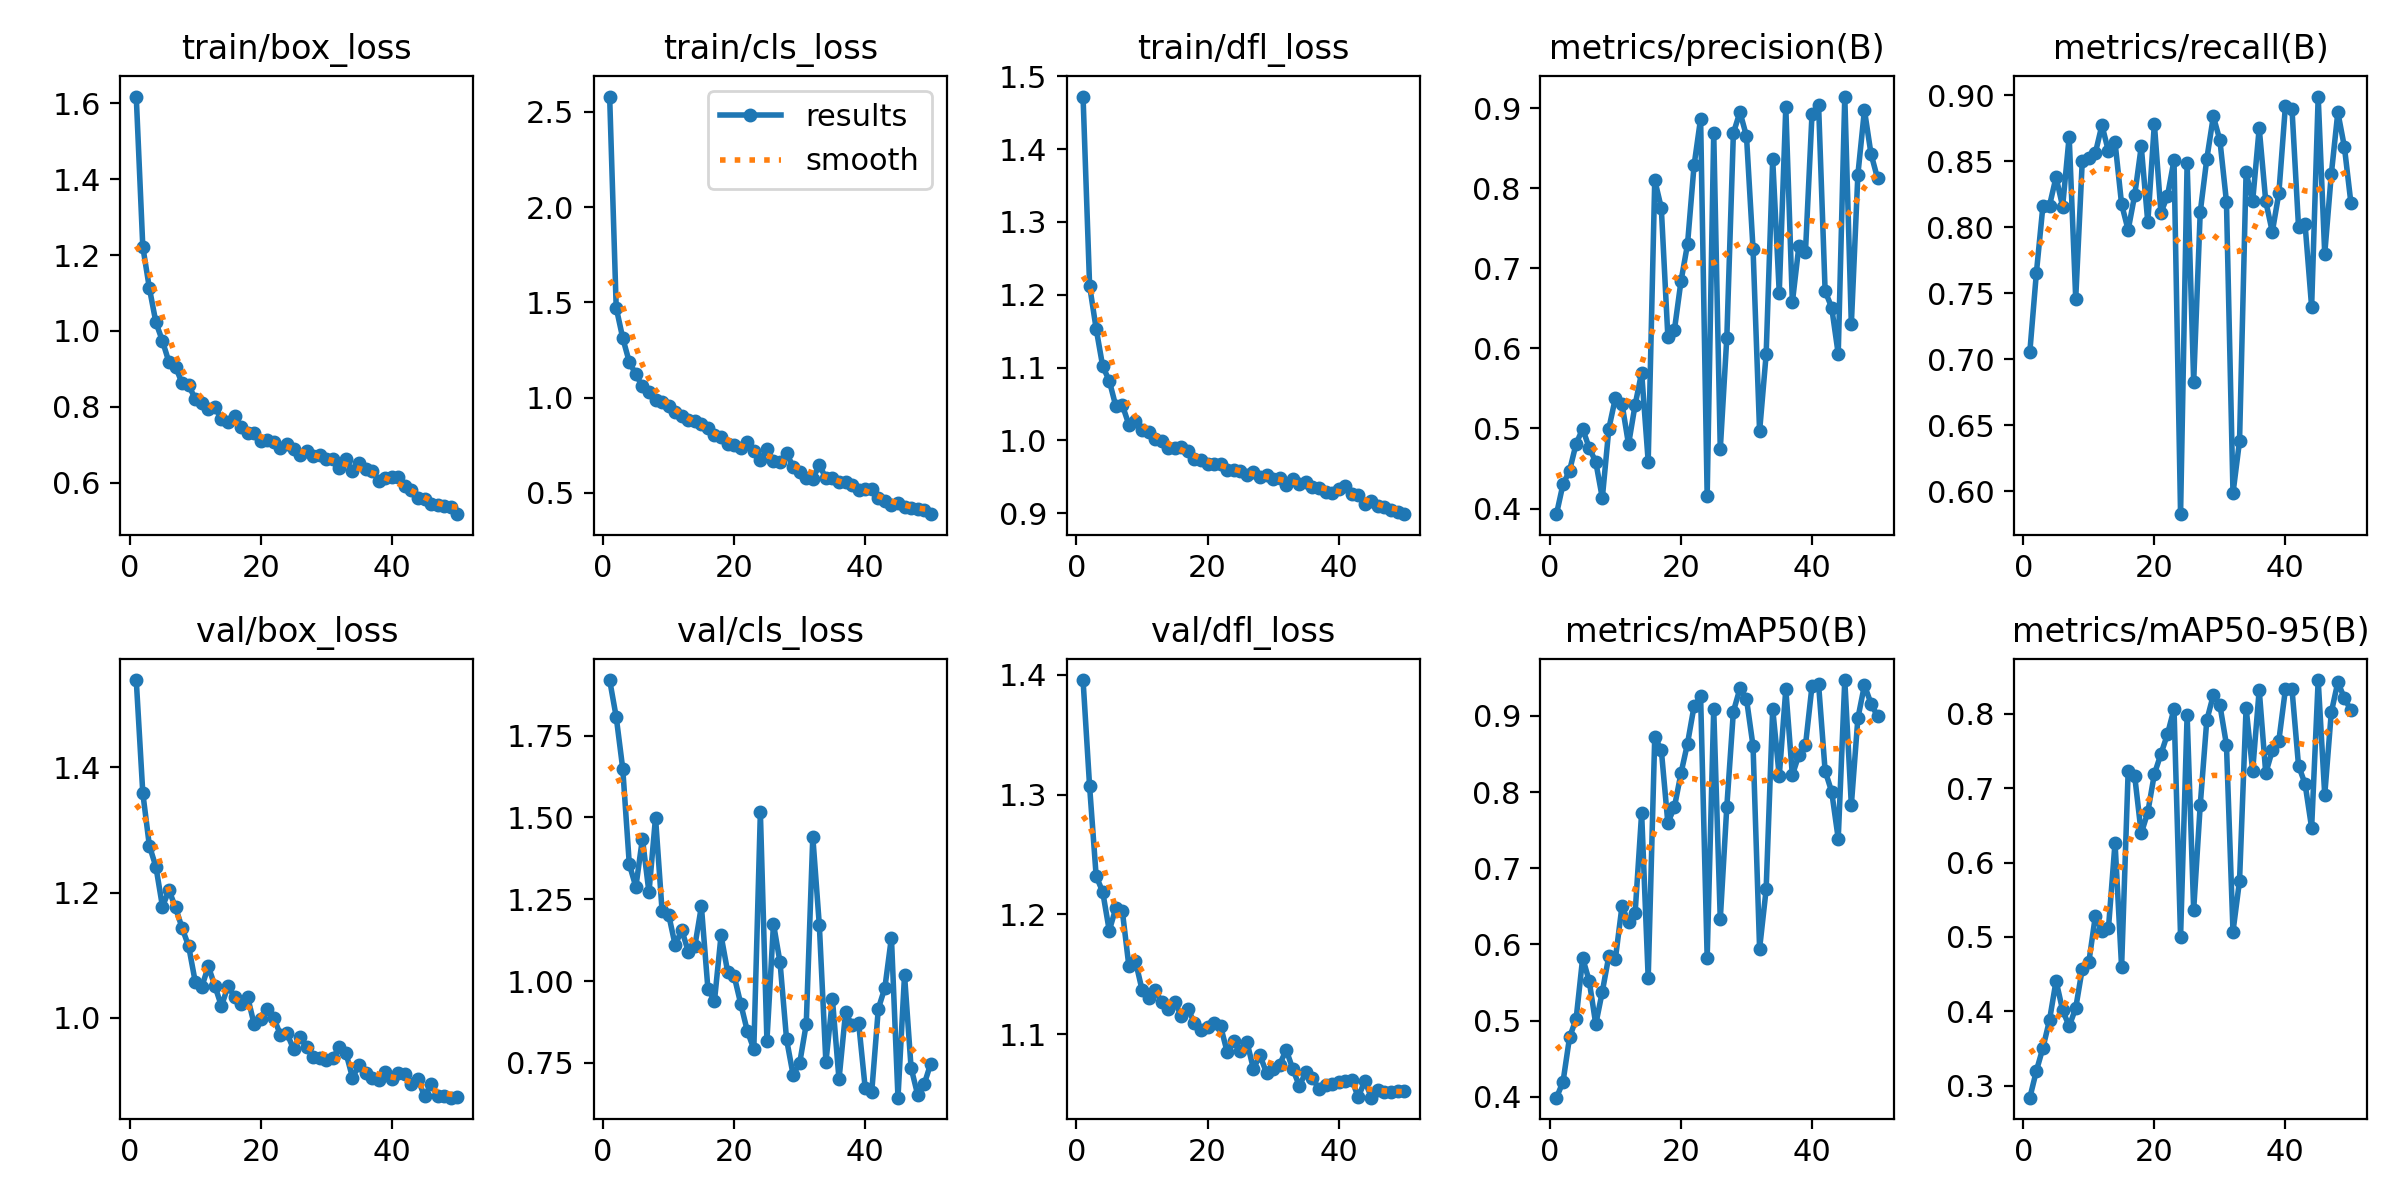

The table this chart was drawn from, first rows:
epoch, time, train/box_loss, train/cls_loss, train/dfl_loss, metrics/precision(B), metrics/recall(B), metrics/mAP50(B), metrics/mAP50-95(B), val/box_loss, val/cls_loss, val/dfl_loss, lr/pg0, lr/pg1, lr/pg2
1, 40.65, 1.618, 2.58, 1.472, 0.3929, 0.7058, 0.3989, 0.2839, 1.54, 1.92, 1.396, 0.0003307, 0.0003307, 0.0003307
2, 77.71, 1.222, 1.472, 1.212, 0.4303, 0.7657, 0.4195, 0.3201, 1.359, 1.807, 1.307, 0.0006509, 0.0006509, 0.0006509
3, 113.1, 1.113, 1.312, 1.153, 0.4472, 0.8165, 0.4781, 0.3511, 1.275, 1.649, 1.232, 0.0009579, 0.0009579, 0.0009579
4, 145.3, 1.023, 1.187, 1.102, 0.4809, 0.8165, 0.5021, 0.3882, 1.241, 1.357, 1.219, 0.0009406, 0.0009406, 0.0009406
5, 174.3, 0.9736, 1.122, 1.082, 0.4995, 0.838, 0.5821, 0.441, 1.178, 1.288, 1.187, 0.0009208, 0.0009208, 0.0009208
6, 196.6, 0.9173, 1.059, 1.047, 0.4757, 0.8157, 0.5521, 0.4017, 1.203, 1.435, 1.205, 0.000901, 0.000901, 0.000901
7, 218.7, 0.9056, 1.03, 1.048, 0.4582, 0.8687, 0.4952, 0.3799, 1.176, 1.271, 1.203, 0.0008812, 0.0008812, 0.0008812
8, 241.2, 0.8619, 0.9879, 1.021, 0.4132, 0.7461, 0.5382, 0.4045, 1.143, 1.5, 1.157, 0.0008614, 0.0008614, 0.0008614
9, 263.5, 0.8568, 0.9762, 1.027, 0.4999, 0.8504, 0.585, 0.4573, 1.114, 1.215, 1.161, 0.0008416, 0.0008416, 0.0008416
10, 285.7, 0.8211, 0.9579, 1.014, 0.5383, 0.8523, 0.5815, 0.4661, 1.058, 1.204, 1.137, 0.0008218, 0.0008218, 0.0008218
11, 307.8, 0.8095, 0.925, 1.012, 0.5311, 0.8564, 0.6502, 0.5284, 1.049, 1.11, 1.131, 0.000802, 0.000802, 0.000802
12, 330.1, 0.7933, 0.906, 1.002, 0.4801, 0.8774, 0.6296, 0.5081, 1.082, 1.156, 1.137, 0.0007822, 0.0007822, 0.0007822
13, 352.3, 0.7988, 0.8807, 0.9993, 0.5293, 0.8575, 0.6408, 0.5121, 1.051, 1.09, 1.127, 0.0007624, 0.0007624, 0.0007624
14, 374.6, 0.7676, 0.875, 0.9901, 0.5698, 0.8644, 0.7726, 0.6268, 1.019, 1.107, 1.121, 0.0007426, 0.0007426, 0.0007426
15, 396.8, 0.7604, 0.8616, 0.9894, 0.4587, 0.8175, 0.5557, 0.4597, 1.05, 1.229, 1.127, 0.0007228, 0.0007228, 0.0007228
16, 419.1, 0.7745, 0.8398, 0.9917, 0.8103, 0.798, 0.8727, 0.7226, 1.034, 0.9752, 1.115, 0.000703, 0.000703, 0.000703
17, 455.5, 0.7472, 0.8056, 0.9862, 0.7754, 0.8244, 0.8556, 0.7164, 1.023, 0.9405, 1.121, 0.0006832, 0.0006832, 0.0006832
18, 480.8, 0.732, 0.7929, 0.9742, 0.6148, 0.8612, 0.7597, 0.6393, 1.033, 1.14, 1.11, 0.0006634, 0.0006634, 0.0006634
19, 503.2, 0.7303, 0.7552, 0.9735, 0.6229, 0.8037, 0.7804, 0.6677, 0.9893, 1.029, 1.104, 0.0006436, 0.0006436, 0.0006436
20, 534.3, 0.7109, 0.752, 0.9671, 0.6836, 0.8784, 0.8246, 0.7189, 0.9983, 1.016, 1.106, 0.0006238, 0.0006238, 0.0006238
21, 566.5, 0.7121, 0.7368, 0.9684, 0.73, 0.8111, 0.8638, 0.7459, 1.014, 0.9311, 1.11, 0.000604, 0.000604, 0.000604
22, 588.5, 0.7064, 0.7651, 0.9684, 0.8285, 0.8237, 0.9127, 0.7725, 0.9991, 0.8481, 1.107, 0.0005842, 0.0005842, 0.0005842
23, 610.6, 0.6916, 0.7202, 0.9598, 0.887, 0.8508, 0.9256, 0.8065, 0.9732, 0.7925, 1.085, 0.0005644, 0.0005644, 0.0005644
24, 633.1, 0.703, 0.6737, 0.9599, 0.4154, 0.5828, 0.5824, 0.5002, 0.9751, 1.515, 1.094, 0.0005446, 0.0005446, 0.0005446
25, 655.2, 0.6891, 0.7291, 0.9586, 0.8696, 0.8489, 0.9091, 0.7986, 0.9502, 0.8179, 1.086, 0.0005248, 0.0005248, 0.0005248
26, 677.3, 0.6734, 0.6688, 0.952, 0.4741, 0.6829, 0.6332, 0.5364, 0.969, 1.175, 1.094, 0.000505, 0.000505, 0.000505
27, 699.3, 0.6849, 0.6623, 0.9569, 0.6135, 0.8115, 0.7812, 0.6771, 0.9534, 1.058, 1.071, 0.0004852, 0.0004852, 0.0004852
28, 721.5, 0.6703, 0.7075, 0.9504, 0.8688, 0.8517, 0.9058, 0.7913, 0.937, 0.8217, 1.082, 0.0004654, 0.0004654, 0.0004654
29, 743.6, 0.6717, 0.638, 0.9526, 0.8952, 0.884, 0.9361, 0.8252, 0.935, 0.713, 1.068, 0.0004456, 0.0004456, 0.0004456
30, 765.5, 0.6623, 0.6095, 0.9467, 0.8651, 0.866, 0.9223, 0.8119, 0.9333, 0.7498, 1.071, 0.0004258, 0.0004258, 0.0004258
31, 786.9, 0.6636, 0.5802, 0.9478, 0.7241, 0.8196, 0.8606, 0.7586, 0.9362, 0.8682, 1.075, 0.000406, 0.000406, 0.000406
32, 808.4, 0.6386, 0.5739, 0.9392, 0.4963, 0.5987, 0.5946, 0.5072, 0.9525, 1.441, 1.087, 0.0003862, 0.0003862, 0.0003862
33, 829.7, 0.6612, 0.6481, 0.9473, 0.5925, 0.6383, 0.6723, 0.5758, 0.9439, 1.17, 1.071, 0.0003664, 0.0003664, 0.0003664
34, 851.1, 0.63, 0.5765, 0.9396, 0.8362, 0.8417, 0.9095, 0.8081, 0.9043, 0.7519, 1.057, 0.0003466, 0.0003466, 0.0003466
35, 872.4, 0.6509, 0.5768, 0.9433, 0.6696, 0.8198, 0.821, 0.7234, 0.9243, 0.944, 1.068, 0.0003268, 0.0003268, 0.0003268
36, 893.9, 0.635, 0.5579, 0.9364, 0.9013, 0.8751, 0.9349, 0.8323, 0.9121, 0.6998, 1.063, 0.000307, 0.000307, 0.000307
37, 915.3, 0.6314, 0.5573, 0.9352, 0.6573, 0.8197, 0.8224, 0.7202, 0.9033, 0.9042, 1.055, 0.0002872, 0.0002872, 0.0002872
38, 940.4, 0.6046, 0.54, 0.9298, 0.7281, 0.7965, 0.8491, 0.7508, 0.9003, 0.8649, 1.058, 0.0002674, 0.0002674, 0.0002674
39, 982, 0.6132, 0.5174, 0.9281, 0.7205, 0.8258, 0.8613, 0.7641, 0.9127, 0.8717, 1.058, 0.0002476, 0.0002476, 0.0002476
40, 1024, 0.6137, 0.5219, 0.9335, 0.8929, 0.8921, 0.9395, 0.833, 0.9022, 0.6726, 1.06, 0.0002278, 0.0002278, 0.0002278
41, 1070, 0.6158, 0.521, 0.938, 0.9043, 0.8899, 0.9418, 0.8334, 0.9123, 0.6627, 1.061, 0.000208, 0.000208, 0.000208
42, 1101, 0.5913, 0.4727, 0.9264, 0.6716, 0.8005, 0.8279, 0.7304, 0.9107, 0.9157, 1.062, 0.0001882, 0.0001882, 0.0001882
43, 1133, 0.5817, 0.46, 0.9251, 0.651, 0.8023, 0.8006, 0.7057, 0.8946, 0.9797, 1.048, 0.0001684, 0.0001684, 0.0001684
44, 1171, 0.5593, 0.4345, 0.9127, 0.5931, 0.7397, 0.739, 0.6468, 0.9019, 1.133, 1.061, 0.0001486, 0.0001486, 0.0001486
45, 1210, 0.5571, 0.4488, 0.9166, 0.9145, 0.899, 0.9472, 0.8454, 0.8742, 0.6439, 1.047, 0.0001288, 0.0001288, 0.0001288
46, 1243, 0.5427, 0.4288, 0.9097, 0.63, 0.7799, 0.7831, 0.6909, 0.8943, 1.018, 1.054, 0.000109, 0.000109, 0.000109
47, 1270, 0.5408, 0.4235, 0.9093, 0.8172, 0.8401, 0.8971, 0.8018, 0.8743, 0.7353, 1.052, 8.92e-05, 8.92e-05, 8.92e-05
48, 1291, 0.5387, 0.4162, 0.9044, 0.8976, 0.8871, 0.9404, 0.8426, 0.8744, 0.653, 1.052, 6.94e-05, 6.94e-05, 6.94e-05
49, 1311, 0.5351, 0.4129, 0.9012, 0.843, 0.8609, 0.9164, 0.821, 0.8723, 0.6851, 1.052, 4.96e-05, 4.96e-05, 4.96e-05
50, 1332, 0.517, 0.3885, 0.8988, 0.8124, 0.8182, 0.8996, 0.8046, 0.8737, 0.748, 1.052, 2.98e-05, 2.98e-05, 2.98e-05
